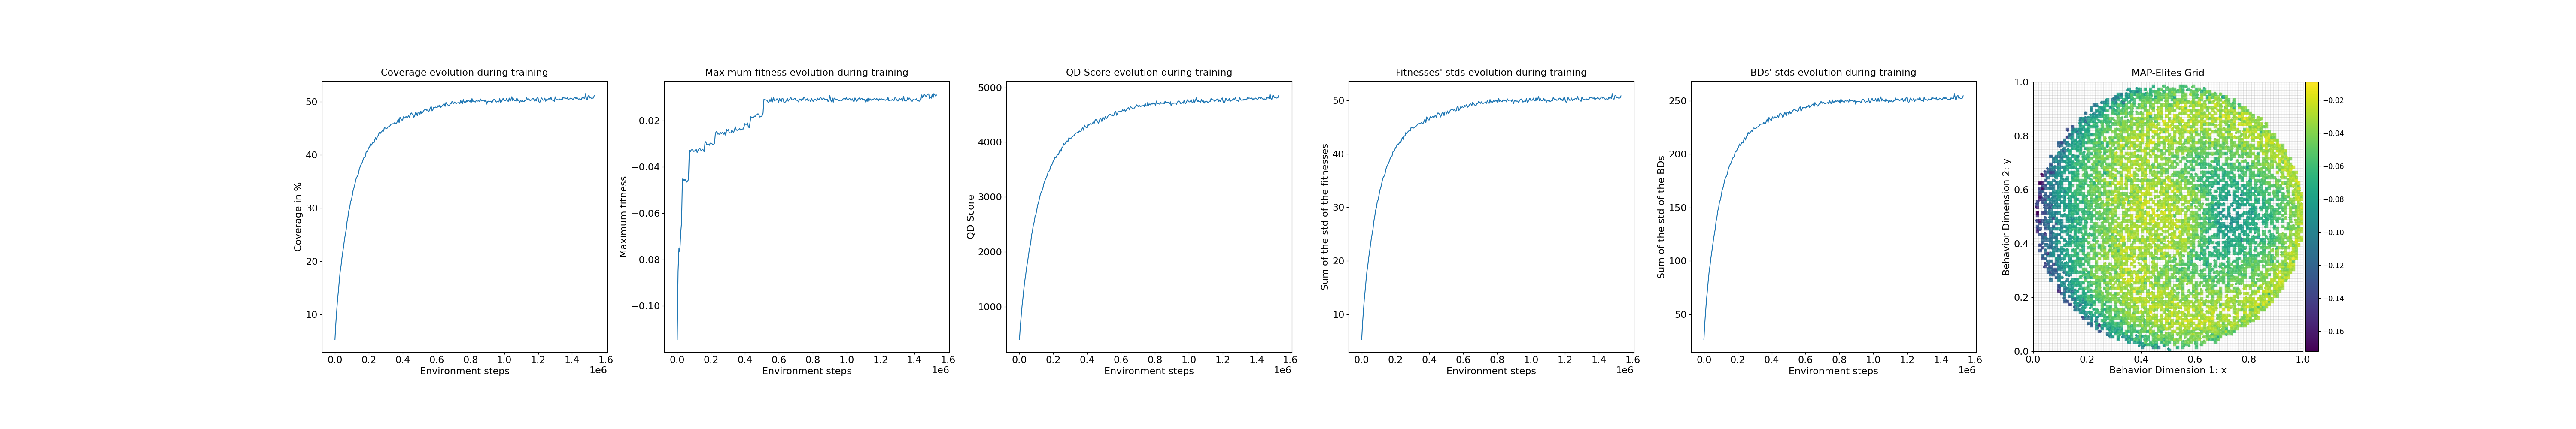

The table this chart was drawn from, first rows:
loop, iteration, qd_score, max_fitness, coverage, std_fitness, std_bd, time
1, 1, 397.8, -0.1146, 5.27, 5.246, 26.25, 5.678
2, 11, 640.1, -0.08511, 8.32, 8.282, 41.45, 1.185
3, 21, 830.8, -0.07512, 10.65, 10.62, 53.15, 1.168
4, 31, 1013, -0.07662, 12.83, 12.79, 63.95, 0.9397
5, 41, 1153, -0.06883, 14.47, 14.44, 72.24, 1.534
6, 51, 1310, -0.06403, 16.34, 16.31, 81.61, 1.197
7, 61, 1456, -0.04524, 18.05, 17.99, 89.88, 1.47
8, 71, 1556, -0.04528, 19.12, 19.07, 95.43, 1.19
9, 81, 1685, -0.04595, 20.58, 20.5, 102.6, 0.9171
10, 91, 1785, -0.04533, 21.69, 21.61, 108.1, 1.627
11, 101, 1889, -0.04614, 22.85, 22.82, 113.9, 1.027
12, 111, 2000, -0.04667, 24.1, 24.03, 120.1, 1.409
13, 121, 2087, -0.04612, 25.09, 25, 125.1, 1.633
14, 131, 2169, -0.0455, 25.96, 25.88, 129.7, 1.418
15, 141, 2307, -0.0328, 27.5, 27.42, 137.2, 1.505
16, 151, 2383, -0.03353, 28.32, 28.24, 141.1, 1.161
17, 161, 2489, -0.03275, 29.5, 29.42, 147, 1.606
18, 171, 2544, -0.03254, 30.05, 29.97, 149.8, 1.572
19, 181, 2648, -0.03277, 31.2, 31.08, 155.6, 1.14
20, 191, 2684, -0.03331, 31.52, 31.4, 157.1, 1.494
21, 201, 2762, -0.03319, 32.36, 32.28, 161.3, 0.9932
22, 211, 2853, -0.03267, 33.36, 33.25, 166.4, 1.375
23, 221, 2899, -0.03249, 33.81, 33.67, 168.6, 1.161
24, 231, 2962, -0.03378, 34.46, 34.39, 171.9, 1.546
25, 241, 3039, -0.03291, 35.29, 35.17, 175.9, 1.281
26, 251, 3086, -0.03232, 35.75, 35.68, 178.2, 1.317
27, 261, 3112, -0.03193, 35.98, 35.87, 179.5, 1.301
28, 271, 3157, -0.03269, 36.42, 36.31, 181.6, 1.587
29, 281, 3234, -0.0329, 37.23, 37.18, 185.7, 1.473
30, 291, 3281, -0.03236, 37.72, 37.62, 188, 1.606
31, 301, 3323, -0.03267, 38.13, 37.98, 190.1, 1.029
32, 311, 3349, -0.03344, 38.35, 38.24, 191.2, 1.596
33, 321, 3395, -0.02962, 38.82, 38.7, 193.4, 1.587
34, 331, 3450, -0.02911, 39.36, 39.22, 196.2, 1.489
35, 341, 3469, -0.03044, 39.51, 39.4, 196.9, 1.332
36, 351, 3493, -0.03018, 39.71, 39.6, 197.9, 1.444
37, 361, 3567, -0.03017, 40.53, 40.38, 202.1, 1.544
38, 371, 3577, -0.03068, 40.58, 40.47, 202.4, 1.71
39, 381, 3608, -0.02977, 40.88, 40.74, 203.7, 1.529
40, 391, 3655, -0.02975, 41.31, 41.15, 205.8, 1.589
41, 401, 3675, -0.02997, 41.49, 41.33, 206.8, 1.508
42, 411, 3731, -0.03036, 42.03, 41.88, 209.6, 1.408
43, 421, 3714, -0.03041, 41.79, 41.72, 208.3, 1.547
44, 431, 3747, -0.02978, 42.1, 41.95, 209.8, 1.573
45, 441, 3776, -0.02557, 42.37, 42.28, 211.2, 1.203
46, 451, 3769, -0.02477, 42.23, 42.14, 210.5, 1.547
47, 461, 3826, -0.02503, 42.82, 42.7, 213.5, 1.49
48, 471, 3867, -0.02589, 43.23, 43.09, 215.4, 1.424
49, 481, 3833, -0.02571, 42.8, 42.66, 213.3, 1.544
50, 491, 3901, -0.02596, 43.52, 43.37, 217.1, 1.5
51, 501, 3914, -0.0252, 43.58, 43.4, 217.4, 1.268
52, 511, 3974, -0.02567, 44.22, 44.06, 220.4, 1.863
53, 521, 3955, -0.02504, 43.94, 43.78, 219.1, 1.476
54, 531, 3983, -0.02532, 44.21, 44.09, 220.4, 1.396
55, 541, 3999, -0.02597, 44.35, 44.23, 220.9, 1.547
56, 551, 4026, -0.02496, 44.6, 44.47, 222.3, 1.378
57, 561, 4013, -0.02644, 44.43, 44.3, 221.5, 1.459
58, 571, 4081, -0.0238, 45.13, 44.98, 224.6, 1.479
59, 581, 4072, -0.02436, 45.01, 44.92, 224.5, 1.422
60, 591, 4074, -0.02389, 44.98, 44.85, 224.1, 1.353
... 240 more rows
